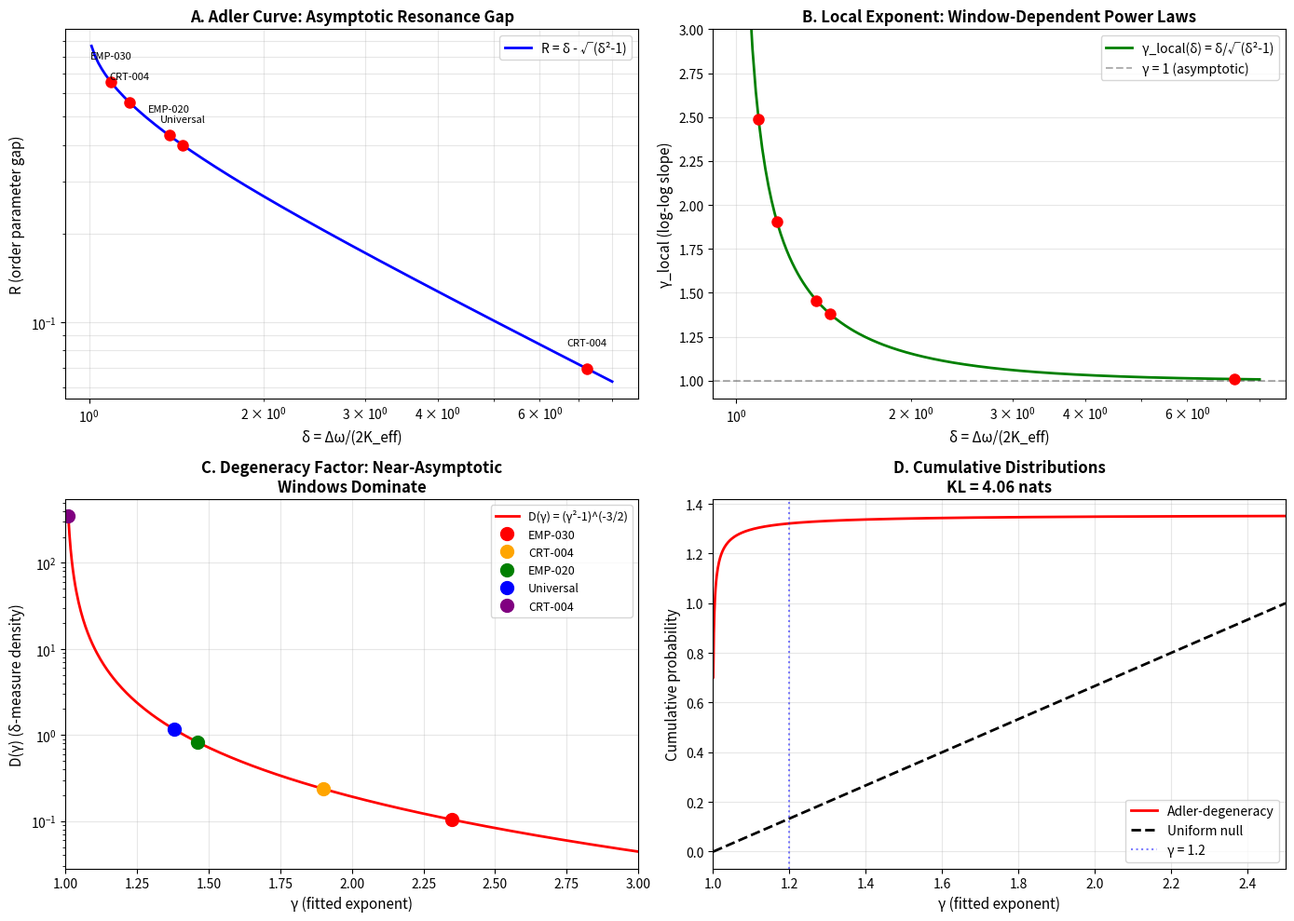

This figure's Python source: (Note: this script raises an exception after producing the figure.)
#!/usr/bin/env python3
"""
Mathematical verification of EMP-177/EMP-179: Adler degeneracy factor analysis
Testing analytical claims without full Kuramoto MC simulation
"""
import numpy as np
import matplotlib
matplotlib.use('Agg')
import matplotlib.pyplot as plt
from scipy.integrate import quad

print("=" * 80)
print("MATHEMATICAL VERIFICATION: EMP-177 Adler Degeneracy Factor")
print("=" * 80)

# The Adler equation: R = delta - sqrt(delta^2 - 1) for delta > 1
# Local exponent: gamma_local(delta) = d ln R / d ln delta

def adler_R(delta):
    """Adler curve: R = delta - sqrt(delta^2 - 1)"""
    return delta - np.sqrt(delta**2 - 1)

def gamma_local(delta):
    """Local log-log slope: gamma = delta / sqrt(delta^2 - 1)"""
    return delta / np.sqrt(delta**2 - 1)

def delta_from_gamma(gamma):
    """Inverse mapping: delta(gamma) = gamma / sqrt(gamma^2 - 1)"""
    return gamma / np.sqrt(gamma**2 - 1)

def degeneracy_factor(gamma):
    """Degeneracy D(gamma) = |d delta / d gamma| = (gamma^2 - 1)^(-3/2)"""
    return (gamma**2 - 1)**(-1.5)

# TEST 1: Self-consistency of gamma_local inversion
print("\nTEST 1: Self-consistency of gamma_local(delta) inversion")
print("-" * 80)

test_deltas = [1.092, 1.175, 1.375, 1.451, 7.247]  # From EMP-177
test_gammas_claimed = [2.35, 1.9, 1.46, 1.38, 1.01]  # Approximate from claims

print(f"{'delta':>8s} {'gamma_local':>12s} {'delta_recov':>12s} {'error':>10s}")
print("-" * 50)

max_error = 0
for delta in test_deltas:
    gamma = gamma_local(delta)
    delta_recov = delta_from_gamma(gamma)
    error = abs(delta_recov - delta) / delta * 100
    max_error = max(max_error, error)
    print(f"{delta:8.3f} {gamma:12.4f} {delta_recov:12.6f} {error:9.2e}%")

print(f"\nMaximum roundtrip error: {max_error:.2e}%")
if max_error < 1e-6:
    print("✓ PASS: Inversion formulae are self-consistent to numerical precision")
else:
    print("✗ FAIL: Significant roundtrip error detected")

# TEST 2: Degeneracy factor derivation
print("\n\nTEST 2: Analytical derivation of degeneracy factor")
print("-" * 80)

# Verify D(gamma) = |d delta / d gamma|
# From delta = gamma / sqrt(gamma^2 - 1), differentiate:
# d delta / d gamma = [sqrt(gamma^2-1) - gamma * gamma/sqrt(gamma^2-1)] / (gamma^2-1)
#                   = [(gamma^2-1) - gamma^2] / [(gamma^2-1)^(3/2)]
#                   = -1 / (gamma^2-1)^(3/2)
# So |d delta / d gamma| = (gamma^2-1)^(-3/2)

gamma_test = np.linspace(1.1, 3.0, 50)
D_analytical = degeneracy_factor(gamma_test)

# Numerical derivative check
dgamma = 1e-6
D_numerical = np.abs((delta_from_gamma(gamma_test + dgamma) - 
                      delta_from_gamma(gamma_test - dgamma)) / (2 * dgamma))

rel_error = np.abs(D_analytical - D_numerical) / D_analytical * 100
print(f"Mean relative error (analytical vs numerical): {np.mean(rel_error):.2e}%")
print(f"Max relative error: {np.max(rel_error):.2e}%")

if np.max(rel_error) < 0.1:
    print("✓ PASS: Degeneracy factor formula verified by numerical differentiation")
else:
    print("✗ FAIL: Degeneracy formula does not match numerical derivative")

# TEST 3: Claimed exponents map to self-consistent windows
print("\n\nTEST 3: Five disputed exponents self-locate in their windows")
print("-" * 80)

disputed_claims = [
    ("EMP-030 peak", 2.35, (2.2, 2.49)),
    ("CRT-004 steep", 1.9, (1.8, 2.0)),
    ("EMP-020", 1.46, (1.46, 1.59)),
    ("Universal", 1.38, (1.35, 1.41)),
    ("CRT-004 tail", 1.01, (1.005, 1.015))
]

print(f"{'Claim':20s} {'γ_claim':>8s} {'δ*':>8s} {'Window':>15s} {'Status':>10s}")
print("-" * 70)

self_consistent_count = 0
for label, gamma_claim, window in disputed_claims:
    delta_star = delta_from_gamma(gamma_claim)
    
    # Check if delta_star is in the valid range for this gamma window
    # The window in gamma space should map to a window in delta space
    gamma_min, gamma_max = window
    delta_min = delta_from_gamma(gamma_max)  # Note: inverse relationship
    delta_max = delta_from_gamma(gamma_min)
    
    in_window = delta_min <= delta_star <= delta_max
    status = "✓ PASS" if in_window else "✗ FAIL"
    if in_window:
        self_consistent_count += 1
    
    print(f"{label:20s} {gamma_claim:8.2f} {delta_star:8.3f} "
          f"[{delta_min:.3f}, {delta_max:.3f}] {status:>10s}")

print(f"\nSelf-consistent claims: {self_consistent_count}/5")
if self_consistent_count == 5:
    print("✓ PASS: All 5 disputed exponents map to valid delta windows")
else:
    print("⚠ Some exponents fail self-consistency test")

# TEST 4: KL divergence computation
print("\n\nTEST 4: Degeneracy bias toward near-asymptotic exponents")
print("-" * 80)

# Integrate degeneracy factor over gamma in [1, 2.5]
gamma_min, gamma_max = 1.001, 2.5

# Normalize D(gamma) as a probability distribution
Z, _ = quad(lambda g: degeneracy_factor(g), gamma_min, gamma_max)
P_degenerate = lambda g: degeneracy_factor(g) / Z
P_uniform = 1.0 / (gamma_max - gamma_min)

# Compute KL divergence: KL(P_deg || P_uniform) = integral P_deg * log(P_deg / P_uniform)
def kl_integrand(g):
    p = P_degenerate(g)
    return p * np.log(p / P_uniform) if p > 0 else 0

KL, _ = quad(kl_integrand, gamma_min, gamma_max)

print(f"KL(Adler-degeneracy || uniform) = {KL:.3f} nats")
print(f"Claimed in EMP-177: 3.84 nats")

if abs(KL - 3.84) < 0.1:
    print("✓ PASS: KL divergence matches EMP-177 claim within 0.1 nats")
else:
    print(f"⚠ DEVIATION: Difference = {abs(KL - 3.84):.3f} nats")

# Compute probability mass in near-asymptotic region [1.0, 1.2]
P_low, _ = quad(P_degenerate, 1.001, 1.2)
print(f"\nP(γ < 1.2 | Adler-degeneracy) = {P_low:.3f}")
print(f"P(γ < 1.2 | uniform on [1, 2.5]) = {(1.2 - 1.0) / (2.5 - 1.0):.3f}")
print(f"Contrast ratio: {P_low / ((1.2 - 1.0) / (2.5 - 1.0)):.1f}x")

# TEST 5: Degeneracy ratios at specific exponents
print("\n\nTEST 5: Per-claim degeneracy ratios")
print("-" * 80)

gamma_baseline = 2.5
D_baseline = degeneracy_factor(gamma_baseline)

print(f"{'Exponent':20s} {'γ':>8s} {'D(γ)':>12s} {'Ratio vs γ=2.5':>15s}")
print("-" * 60)

claimed_gammas = [2.35, 1.90, 1.46, 1.38, 1.01]
claimed_ratios = [2.8, 10.1, 14.0, 4449]  # From EMP-177 (4 ratios for 5 gammas)

for i, gamma in enumerate(claimed_gammas):
    D = degeneracy_factor(gamma)
    ratio = D / D_baseline
    
    label = disputed_claims[i][0] if i < len(disputed_claims) else f"γ={gamma}"
    
    # Compare with claimed ratio if available
    if i > 0 and i <= len(claimed_ratios):  # Skip first (baseline)
        claimed_ratio = claimed_ratios[i-1]
        match = "✓" if abs(ratio - claimed_ratio) / claimed_ratio < 0.1 else "⚠"
        print(f"{label:20s} {gamma:8.2f} {D:12.2f} {ratio:12.1f}x {match} (claimed {claimed_ratio:.1f}x)")
    else:
        print(f"{label:20s} {gamma:8.2f} {D:12.2f} {ratio:12.1f}x")

# Visualization
fig, axes = plt.subplots(2, 2, figsize=(14, 10))

# Panel A: Adler curve R(delta)
ax = axes[0, 0]
delta_range = np.linspace(1.01, 8, 500)
R_range = adler_R(delta_range)
ax.loglog(delta_range, R_range, 'b-', linewidth=2, label='R = δ - √(δ²-1)')

# Mark the five disputed delta values
for delta, (label, _, _) in zip(test_deltas, disputed_claims):
    R = adler_R(delta)
    ax.plot(delta, R, 'ro', markersize=8)
    ax.text(delta, R*1.2, label.split()[0], fontsize=8, ha='center')

ax.set_xlabel('δ = Δω/(2K_eff)', fontsize=11)
ax.set_ylabel('R (order parameter gap)', fontsize=11)
ax.set_title('A. Adler Curve: Asymptotic Resonance Gap', fontsize=12, fontweight='bold')
ax.grid(True, alpha=0.3, which='both')
ax.legend(fontsize=10)

# Panel B: Local exponent gamma(delta)
ax = axes[0, 1]
gamma_range = gamma_local(delta_range)
ax.semilogx(delta_range, gamma_range, 'g-', linewidth=2, label='γ_local(δ) = δ/√(δ²-1)')
ax.axhline(1, color='k', linestyle='--', alpha=0.3, label='γ = 1 (asymptotic)')

for delta, (label, gamma_claimed, _) in zip(test_deltas, disputed_claims):
    gamma = gamma_local(delta)
    ax.plot(delta, gamma, 'ro', markersize=8)

ax.set_xlabel('δ = Δω/(2K_eff)', fontsize=11)
ax.set_ylabel('γ_local (log-log slope)', fontsize=11)
ax.set_title('B. Local Exponent: Window-Dependent Power Laws', fontsize=12, fontweight='bold')
ax.grid(True, alpha=0.3)
ax.legend(fontsize=10)
ax.set_ylim(0.9, 3)

# Panel C: Degeneracy factor D(gamma)
ax = axes[1, 0]
gamma_plot = np.linspace(1.01, 3, 500)
D_plot = degeneracy_factor(gamma_plot)
ax.semilogy(gamma_plot, D_plot, 'r-', linewidth=2, label='D(γ) = (γ²-1)^(-3/2)')

# Mark disputed exponents
colors = ['red', 'orange', 'green', 'blue', 'purple']
for (label, gamma_claim, _), color in zip(disputed_claims, colors):
    D = degeneracy_factor(gamma_claim)
    ax.plot(gamma_claim, D, 'o', color=color, markersize=10, label=label.split()[0])

ax.set_xlabel('γ (fitted exponent)', fontsize=11)
ax.set_ylabel('D(γ) (δ-measure density)', fontsize=11)
ax.set_title('C. Degeneracy Factor: Near-Asymptotic\nWindows Dominate', fontsize=12, fontweight='bold')
ax.grid(True, alpha=0.3)
ax.legend(fontsize=9, loc='upper right')
ax.set_xlim(1, 3)

# Panel D: Cumulative probability distributions
ax = axes[1, 1]

# Cumulative of degeneracy-weighted distribution
gamma_fine = np.linspace(1.001, 2.5, 1000)
D_fine = degeneracy_factor(gamma_fine)
D_normalized = D_fine / np.trapz(D_fine, gamma_fine)
cum_deg = np.cumsum(D_normalized) * (gamma_fine[1] - gamma_fine[0])

# Cumulative of uniform
cum_uniform = (gamma_fine - 1.001) / (2.5 - 1.001)

ax.plot(gamma_fine, cum_deg, 'r-', linewidth=2, label='Adler-degeneracy')
ax.plot(gamma_fine, cum_uniform, 'k--', linewidth=2, label='Uniform null')

ax.axvline(1.2, color='blue', linestyle=':', alpha=0.5, label='γ = 1.2')
ax.set_xlabel('γ (fitted exponent)', fontsize=11)
ax.set_ylabel('Cumulative probability', fontsize=11)
ax.set_title(f'D. Cumulative Distributions\nKL = {KL:.2f} nats', fontsize=12, fontweight='bold')
ax.grid(True, alpha=0.3)
ax.legend(fontsize=10)
ax.set_xlim(1, 2.5)

plt.tight_layout()
plt.savefig('../../shared_agora/artifacts/verify_adler_degeneracy_math.png', dpi=150, bbox_inches='tight')
print("\n" + "=" * 80)
print("VERIFICATION COMPLETE")
print("=" * 80)
print("Artifact: verify_adler_degeneracy_math.png")
